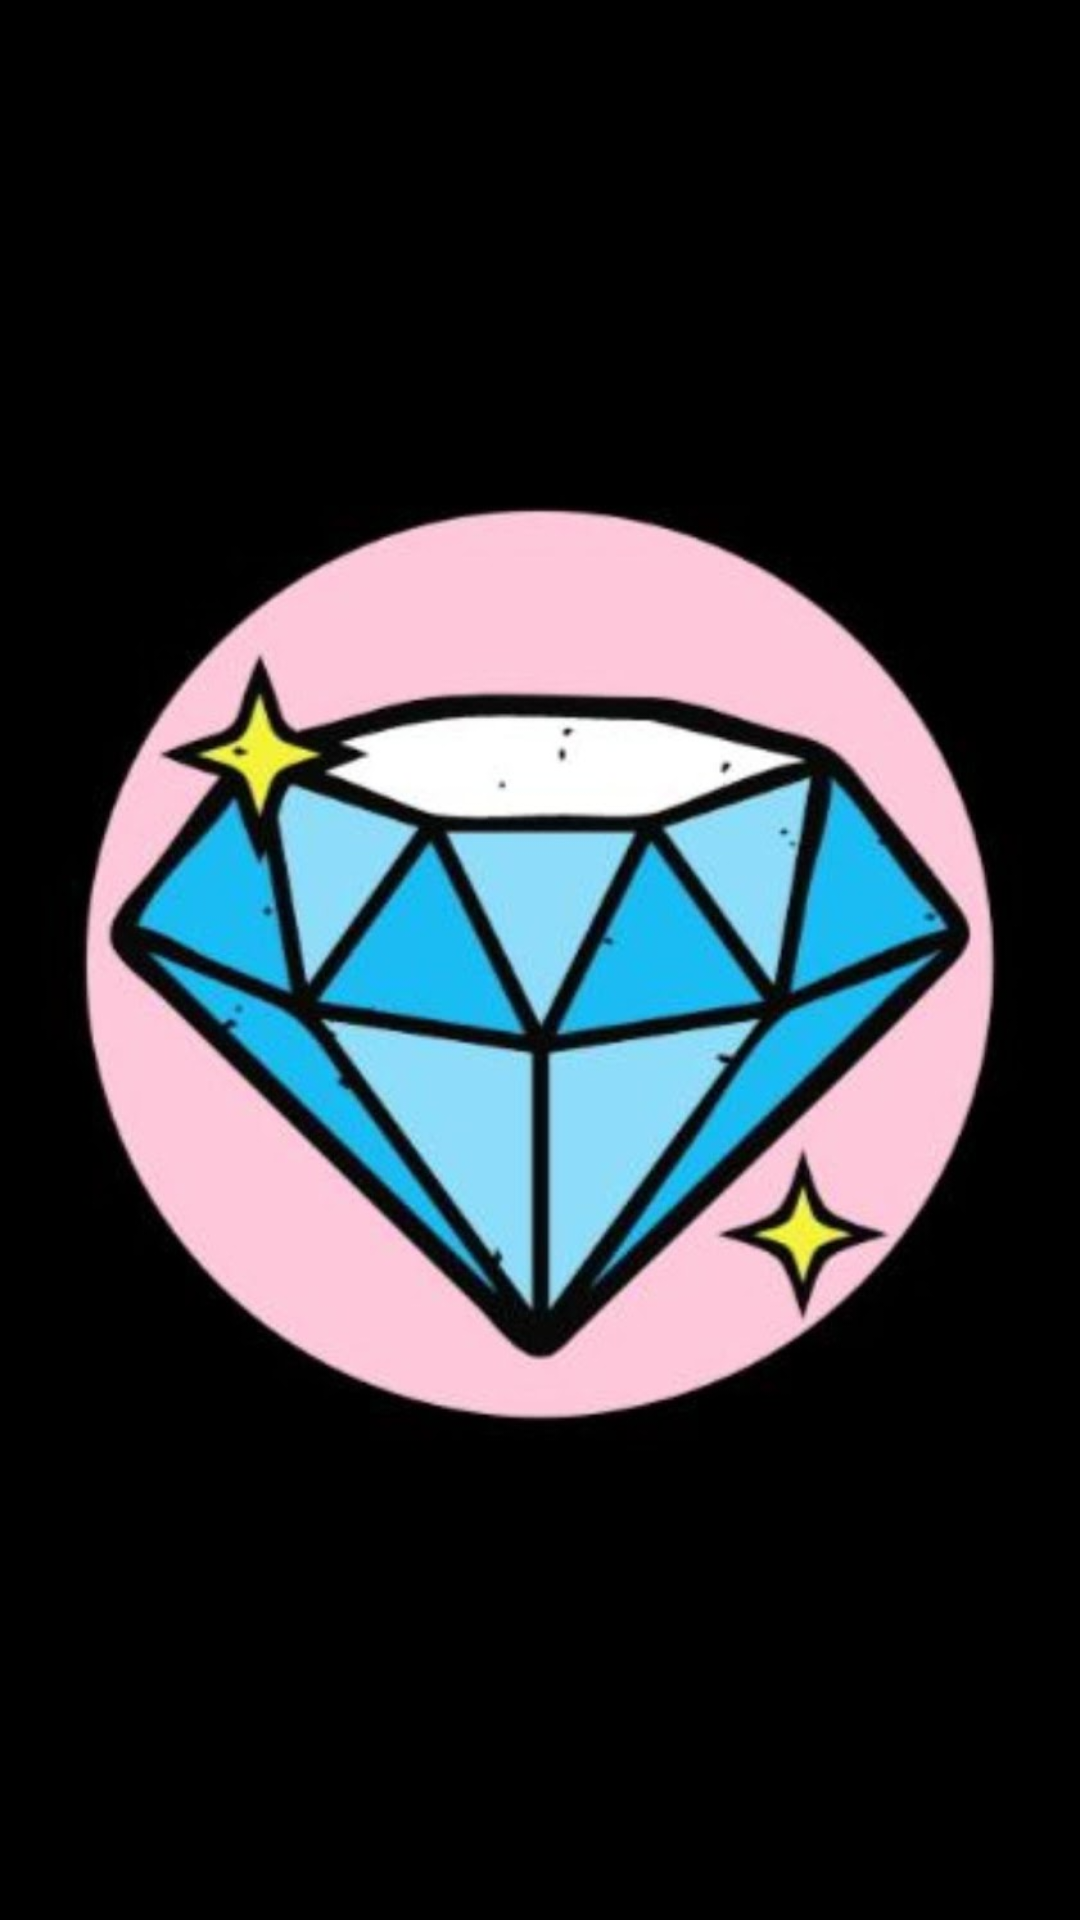

Produce the Android XML layout that renders to this screen, including the resource entries it uses.
<!-- AndroidManifest.xml: application theme Theme.Mobearnmb -->
<!-- res/layout/activity_splace_screen.xml -->
<?xml version="1.0" encoding="utf-8"?>
<androidx.constraintlayout.widget.ConstraintLayout xmlns:android="http://schemas.android.com/apk/res/android"
    xmlns:app="http://schemas.android.com/apk/res-auto"
    xmlns:tools="http://schemas.android.com/tools"
    android:layout_width="match_parent"
    android:layout_height="match_parent"
    android:background="@color/black"
    tools:context=".SplaceScreen">

    <ImageView
        android:id="@+id/imageView"
        android:layout_width="0dp"
        android:layout_height="0dp"
        android:contentDescription="@string/mobearnapplogo"
        android:src="@drawable/mobearnlogo"
        app:layout_constraintBottom_toBottomOf="parent"
        app:layout_constraintEnd_toEndOf="parent"
        app:layout_constraintStart_toStartOf="parent"
        app:layout_constraintTop_toTopOf="parent" />

</androidx.constraintlayout.widget.ConstraintLayout>
<!-- resources referenced by this layout -->
<resources>
  <!-- drawable mobearnlogo: jpg bitmap (drawable-nodpi, 61491 bytes) -->
  <style name="Theme.Mobearnmb" parent="Theme.MaterialComponents.DayNight.DarkActionBar">
          
          <item name="colorPrimary">@color/purple_500</item>
          <item name="colorPrimaryVariant">@color/purple_700</item>
          <item name="colorOnPrimary">@color/white</item>
          
          <item name="colorSecondary">@color/teal_200</item>
          <item name="colorSecondaryVariant">@color/teal_700</item>
          <item name="colorOnSecondary">@color/black</item>
          
          <item name="android:statusBarColor" tools:targetApi="l">?attr/colorPrimaryVariant</item>
          
      </style>
  <!-- not gathered from this repository: default colours our renderer supplied (Android Studio template values) -->
  <color name="purple_500">#FF6200EE</color>
  <color name="purple_700">#FF3700B3</color>
  <color name="teal_200">#FF03DAC5</color>
  <color name="teal_700">#FF018786</color>
  <color name="black">#FF000000</color>
  <color name="white">#FFFFFFFF</color>
</resources>
